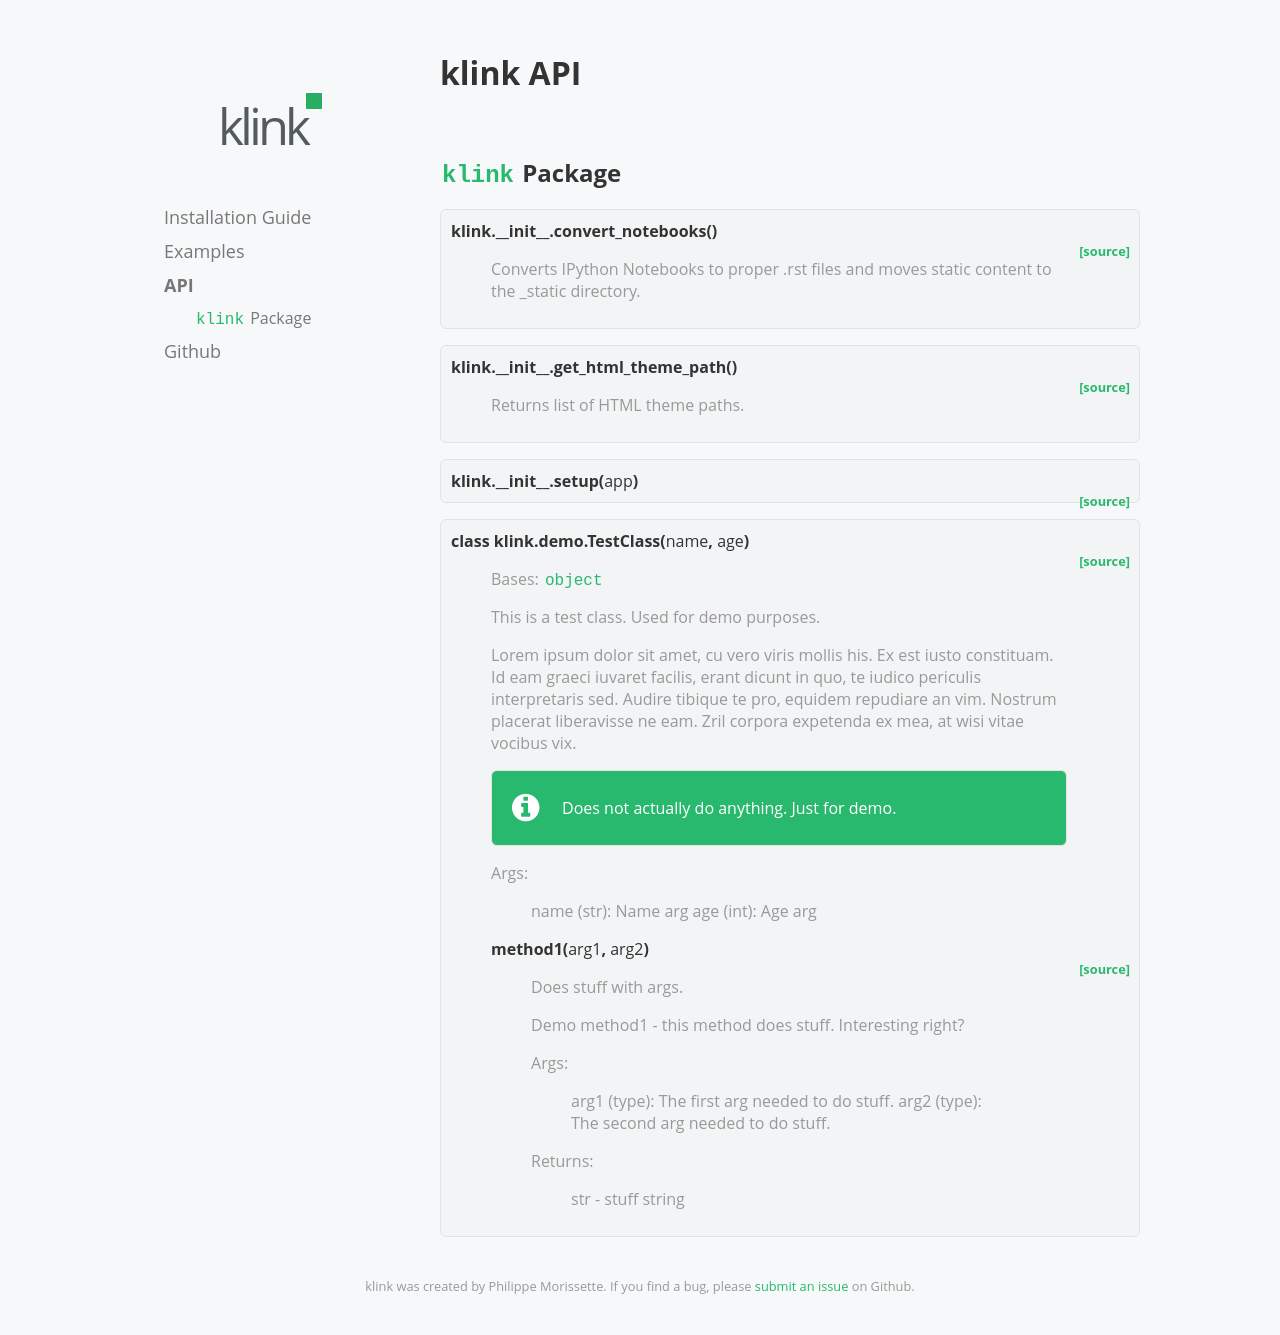

repository: pmorissette/klink · page: klink.html · generator: sphinx

klink API
=========

:mod:`klink` Package
--------------------

.. automodule:: klink.__init__
    :members:
    :undoc-members:
    :show-inheritance:


.. automodule:: klink.demo
    :members:
    :undoc-members:
    :show-inheritance:
